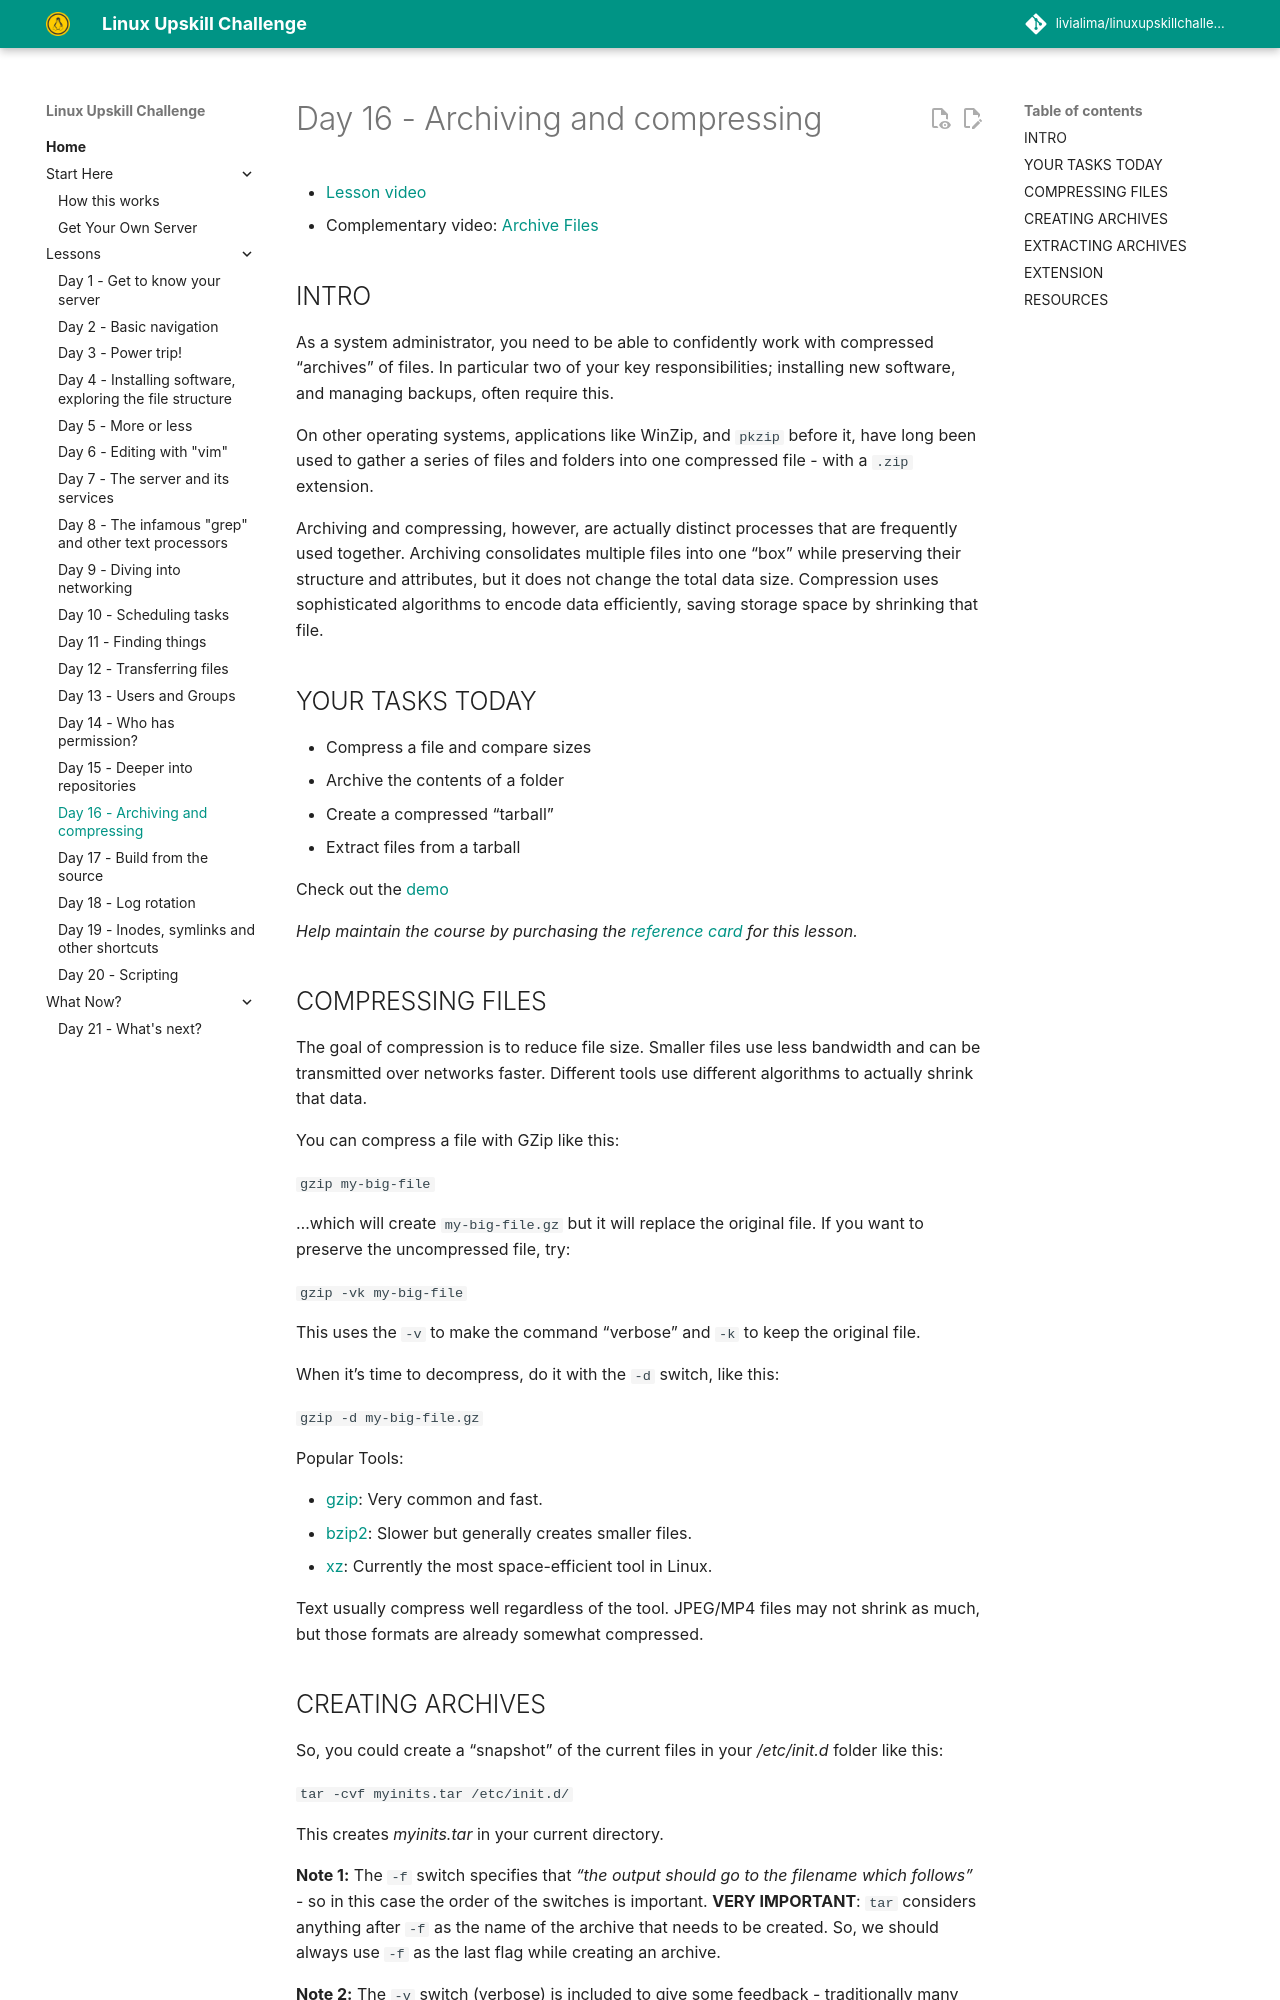

repository: livialima/linuxupskillchallenge · page: 16/index.html · generator: mkdocs

---
comments: true
---
# Day 16 - Archiving and compressing

* [Lesson video](https://youtu.be/r2Rfg6x-5MQ)
* Complementary video: [Archive Files](https://www.youtube.com/live/5oGwnrd44BI?t=1800s)

## INTRO

As a system administrator, you need to be able to confidently work with compressed “archives” of files. In particular two of your key responsibilities; installing new software, and managing backups, often require this.

On other operating systems, applications like WinZip, and `pkzip` before it, have long been used to gather a series of files and folders into one compressed file - with a `.zip` extension.

Archiving and compressing, however, are actually distinct processes that are frequently used together. Archiving consolidates multiple files into one "box" while preserving their structure and attributes, but it does not change the total data size. Compression uses sophisticated algorithms to encode data efficiently, saving storage space by shrinking that file.

## YOUR TASKS TODAY

* Compress a file and compare sizes
* Archive the contents of a folder
* Create a compressed "tarball"
* Extract files from a tarball

Check out the [demo](https://asciinema.org/a/765120)

_Help maintain the course by purchasing the [reference card](https://buymeacoffee.com/livialima/e/493808) for this lesson._

## COMPRESSING FILES

The goal of compression is to reduce file size. Smaller files use less bandwidth and can be transmitted over networks faster. Different tools use different algorithms to actually shrink that data.

You can compress a file with GZip like this:

`gzip my-big-file`

...which will create `my-big-file.gz` but it will replace the original file. If you want to preserve the uncompressed file, try:

`gzip -vk my-big-file`

This uses the `-v` to make the command "verbose" and `-k` to keep the original file.

When it's time to decompress, do it with the `-d` switch, like this:

`gzip -d my-big-file.gz`

Popular Tools:

* [gzip](https://www.gnu.org/software/gzip/manual/gzip.html): Very common and fast.
* [bzip2](https://manned.org/bzip2): Slower but generally creates smaller files.
* [xz](https://manned.org/xz): Currently the most space-efficient tool in Linux.

Text usually compress well regardless of the tool. JPEG/MP4 files may not shrink as much, but those formats are already somewhat compressed.
